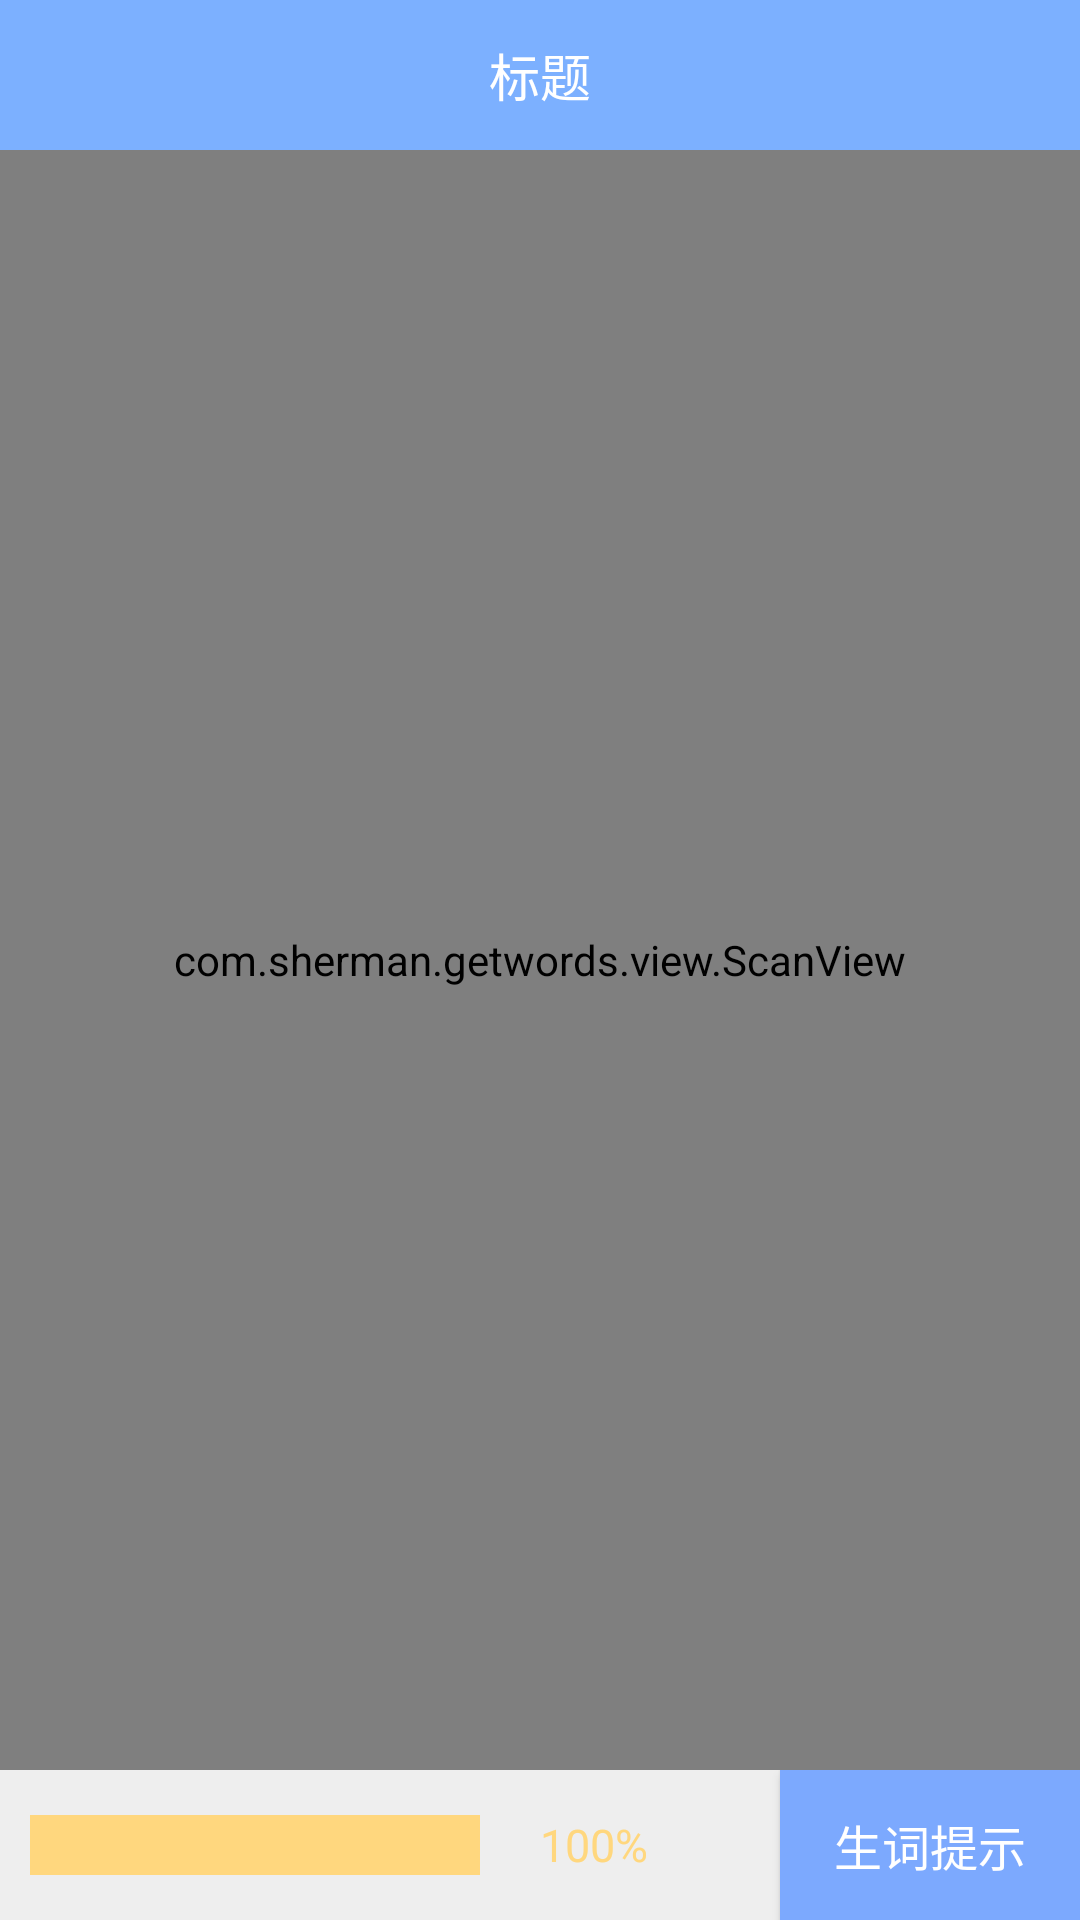

This screen was rendered from an Android layout file. Write that file and the resources it references.
<!-- AndroidManifest.xml: activity theme Theme.AppCompat.Light.NoActionBar -->
<!-- res/layout/activity_page_read.xml -->
<?xml version="1.0" encoding="utf-8"?>
<RelativeLayout xmlns:android="http://schemas.android.com/apk/res/android"
    android:orientation="vertical"
    android:layout_height="match_parent"
    android:layout_width="match_parent">
    <TextView
        android:textSize="17sp"
        android:textColor="@color/white"
        android:text="标题"
        android:gravity="center"
        android:id="@+id/title"
        android:layout_alignParentTop="true"
        android:layout_width="match_parent"
        android:background="#7CB0FF"
        android:layout_height="50dp" />
    <com.sherman.getwords.view.ScanView
        android:id="@+id/scanview"
        android:layout_above="@+id/rl_btn"
        android:layout_below="@+id/title"
        android:layout_width="match_parent"
        android:layout_height="match_parent" />
    <RelativeLayout
        android:id="@+id/rl_btn"
        android:background="@color/grey_200"
        android:layout_width="match_parent"
        android:layout_alignParentBottom="true"
        android:layout_height="50dp">


        <Button
            android:id="@+id/btn_tips"
            android:layout_alignParentRight="true"
            android:background="@color/tv_remenber"
            android:layout_width="100dp"
            android:text="生词提示"
            android:textSize="16sp"
            android:textColor="@color/white"
            android:layout_height="match_parent" />
        <ProgressBar
            android:layout_below="@+id/tv_mark"
            android:layout_width="150dp"
            android:layout_height="20dp"
            android:layout_marginLeft="10dp"
            android:layout_marginRight="10dp"
            android:layout_centerVertical="true"
            android:layout_alignParentLeft="true"
            android:layout_alignLeft="@+id/btn_tips"
            style="?android:attr/progressBarStyleHorizontal"
            android:id="@+id/mark_progressBar"
            android:max="100"
            android:progress="0"

            android:progressDrawable="@drawable/mark_progressbar"/>
        <TextView
            android:text="100%"
            android:layout_marginLeft="10dp"
            android:textSize="15sp"
            android:layout_centerVertical="true"
            android:textColor="@color/amber"
            android:layout_toRightOf="@+id/mark_progressBar"
            android:layout_width="wrap_content"
            android:layout_height="wrap_content" />
    </RelativeLayout>
</RelativeLayout>
<!-- resources referenced by this layout -->
<resources>
  <color name="amber">#FFD77E</color>
  <color name="grey_200">#EEEEEE</color>
  <color name="tv_remenber">#7CA9FE</color>
  <color name="white">#FFFFFF</color>
  <!-- drawable mark_progressbar (drawable) -->
  <?xml version="1.0" encoding="utf-8"?>
  <layer-list xmlns:android="http://schemas.android.com/apk/res/android">
      
      <item android:id="@android:id/background">
          <shape>
              <corners android:radius="0dp" />         
  
              <solid android:color="@color/amber" />   
          </shape>
      </item>
      <item android:id="@android:id/progress">
          <clip>
              <shape>
                  <corners android:radius="10dp"/>
                  <stroke android:color="@color/amber"
                      android:width="2dp"/>
                  <gradient
                      android:angle="0"
                      android:startColor="@color/amber"
                      android:endColor="@color/amber"/>
              </shape>
          </clip>
      </item>
  </layer-list>
</resources>
